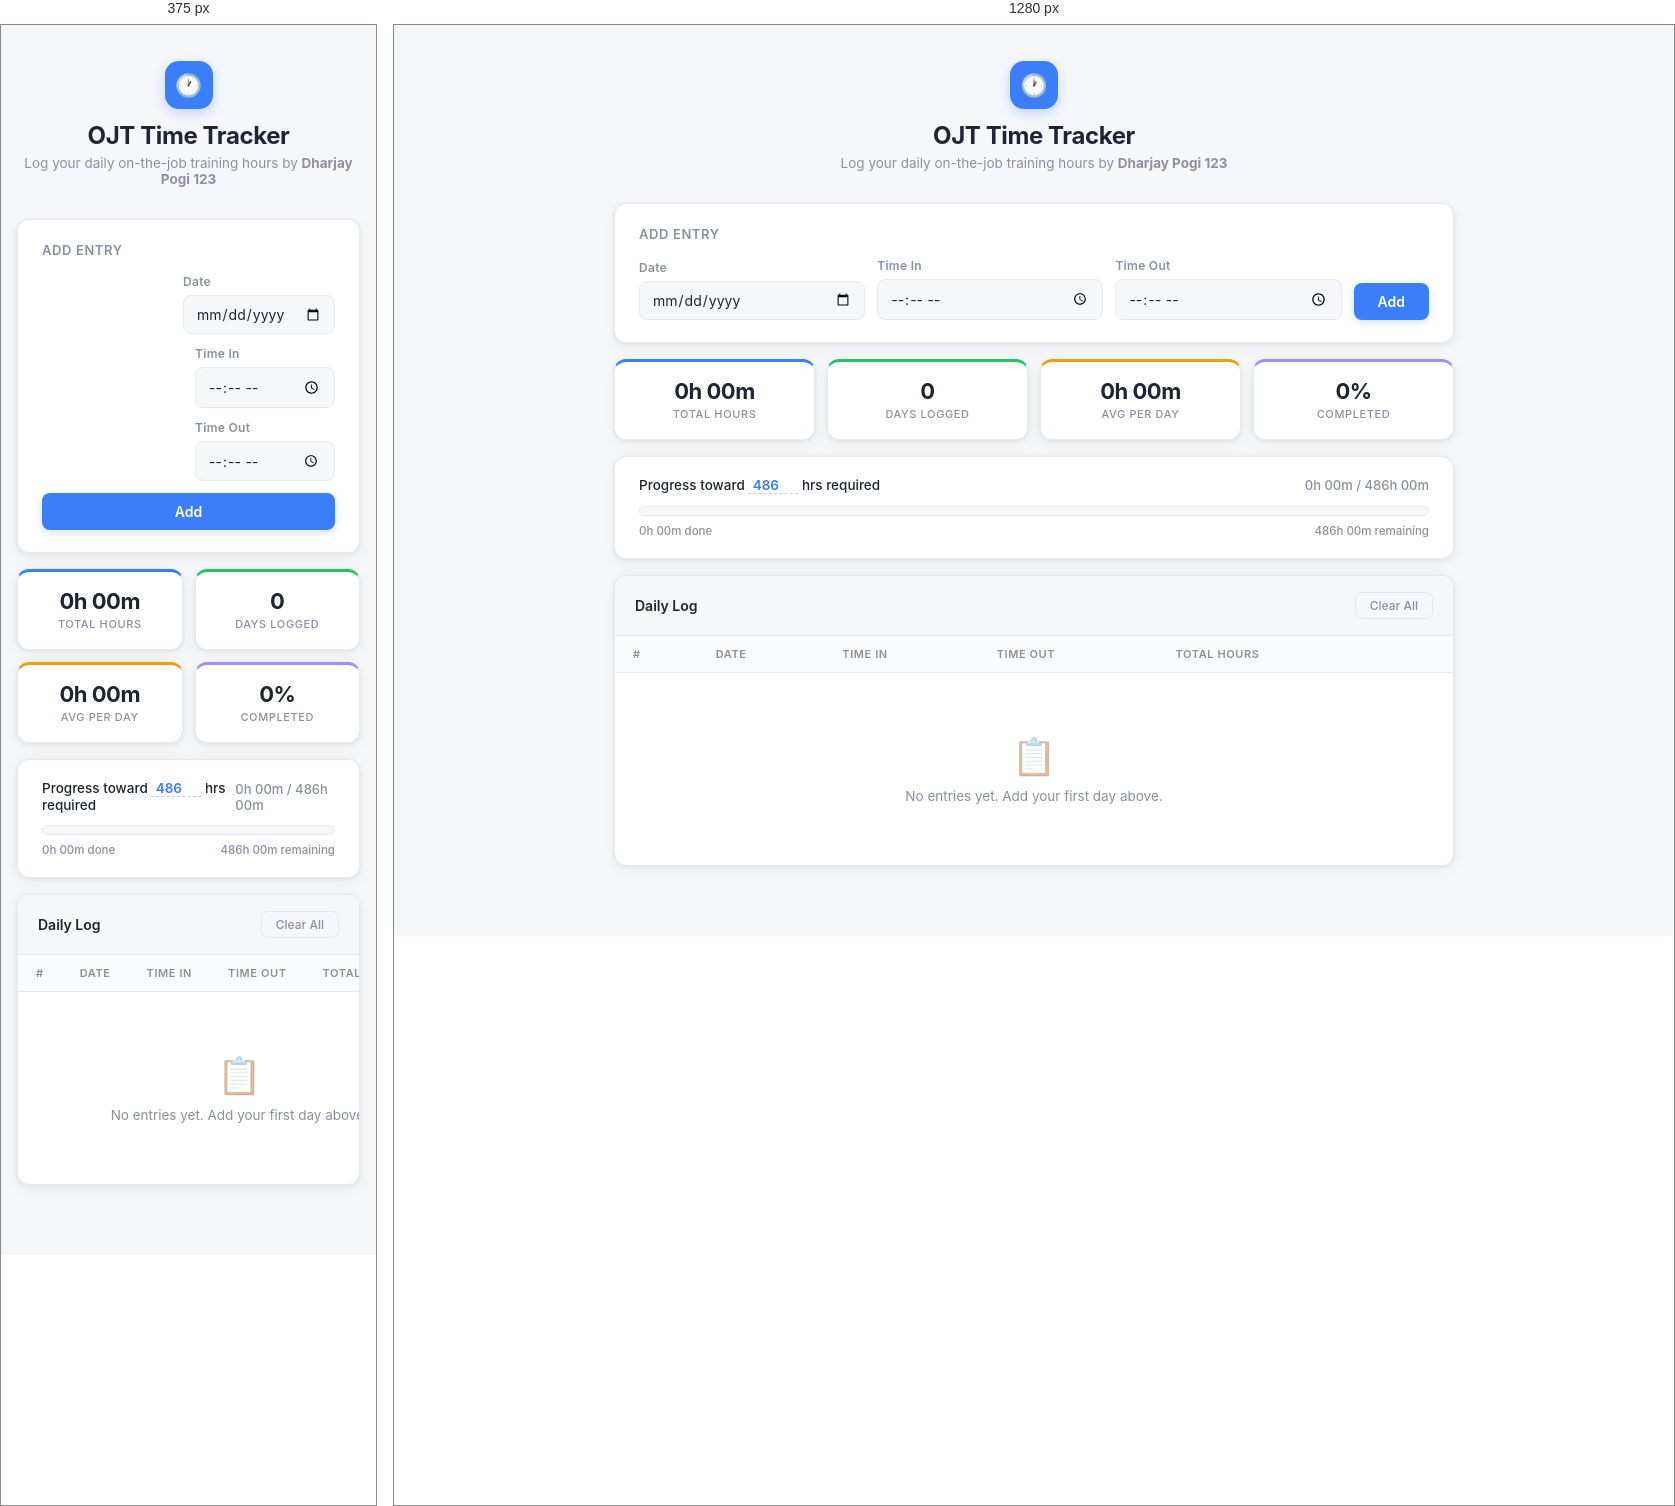
Rendered at 375 px and 1280 px, left to right.

<!-- file: index.html -->
<!doctype html>
<html lang="en">
  <head>
    <meta charset="UTF-8" />
    <meta name="viewport" content="width=device-width, initial-scale=1.0" />
    <title>OJT Time Tracker</title>
    <link
      href="https://fonts.googleapis.com/css2?family=Inter:wght@400;500;600;700&display=swap"
      rel="stylesheet"
    />
    <link rel="stylesheet" href="assets/css/root.css" />
    <link rel="stylesheet" href="assets/css/index.css" />
  </head>
  <body>
    <div class="header">
      <div class="header-icon">🕐</div>
      <h1>OJT Time Tracker</h1>
      <p class="subtitle">
        Log your daily on-the-job training hours by
        <strong>Dharjay Pogi 123</strong>
      </p>
    </div>

    <div class="wrapper">
      <!-- Form -->
      <div class="card">
        <div class="card-title">Add Entry</div>
        <div class="form-row">
          <div class="field">
            <label>Date</label>
            <input type="date" id="inp-date" />
          </div>
          <div class="field">
            <label>Time In</label>
            <input type="time" id="inp-in" />
          </div>
          <div class="field">
            <label>Time Out</label>
            <input type="time" id="inp-out" />
          </div>
          <button class="btn-add" onclick="addEntry()">Add</button>
        </div>
      </div>

      <!-- Summary -->
      <div class="summary-row">
        <div class="stat-box">
          <div class="val" id="stat-total">0h 00m</div>
          <div class="lbl">Total Hours</div>
        </div>
        <div class="stat-box">
          <div class="val" id="stat-days">0</div>
          <div class="lbl">Days Logged</div>
        </div>
        <div class="stat-box">
          <div class="val" id="stat-avg">0h 00m</div>
          <div class="lbl">Avg Per Day</div>
        </div>
        <div class="stat-box">
          <div class="val" id="stat-pct">0%</div>
          <div class="lbl">Completed</div>
        </div>
      </div>

      <!-- Progress -->
      <div class="progress-box">
        <div class="prog-top">
          <span class="prog-top-left"
            >Progress toward
            <input
              class="req-input"
              id="req-hours"
              type="number"
              value="486"
              min="1"
              onchange="updateRequired()"
            />
            hrs required
          </span>
          <span class="prog-top-right" id="prog-label">0h 00m / 486h 00m</span>
        </div>
        <div class="prog-bar-bg">
          <div class="prog-bar-fill" id="prog-fill" style="width: 0%"></div>
        </div>
        <div class="prog-meta">
          <span id="prog-done">0h 00m done</span>
          <span id="prog-left">486h 00m remaining</span>
        </div>
      </div>

      <!-- Table -->
      <div class="table-box">
        <div class="table-top">
          <h2>Daily Log</h2>
          <button class="btn-clear" onclick="clearAll()">Clear All</button>
        </div>
        <table>
          <thead>
            <tr>
              <th>#</th>
              <th>Date</th>
              <th>Time In</th>
              <th>Time Out</th>
              <th>Total Hours</th>
              <th></th>
            </tr>
          </thead>
          <tbody id="log-body">
            <tr>
              <td colspan="6">
                <div class="empty-state">
                  <span class="empty-icon">📋</span>No entries yet. Add your
                  first day above.
                </div>
              </td>
            </tr>
          </tbody>
        </table>
      </div>
    </div>

    <script src="assets/script.js"></script>
  </body>
</html>


/* @media block from index.css */
@media (max-width: 600px) {
  .summary-row {
    grid-template-columns: repeat(2, 1fr);
  }
  .form-row {
    flex-direction: column;
  }
  .btn-add {
    width: 100%;
  }
}